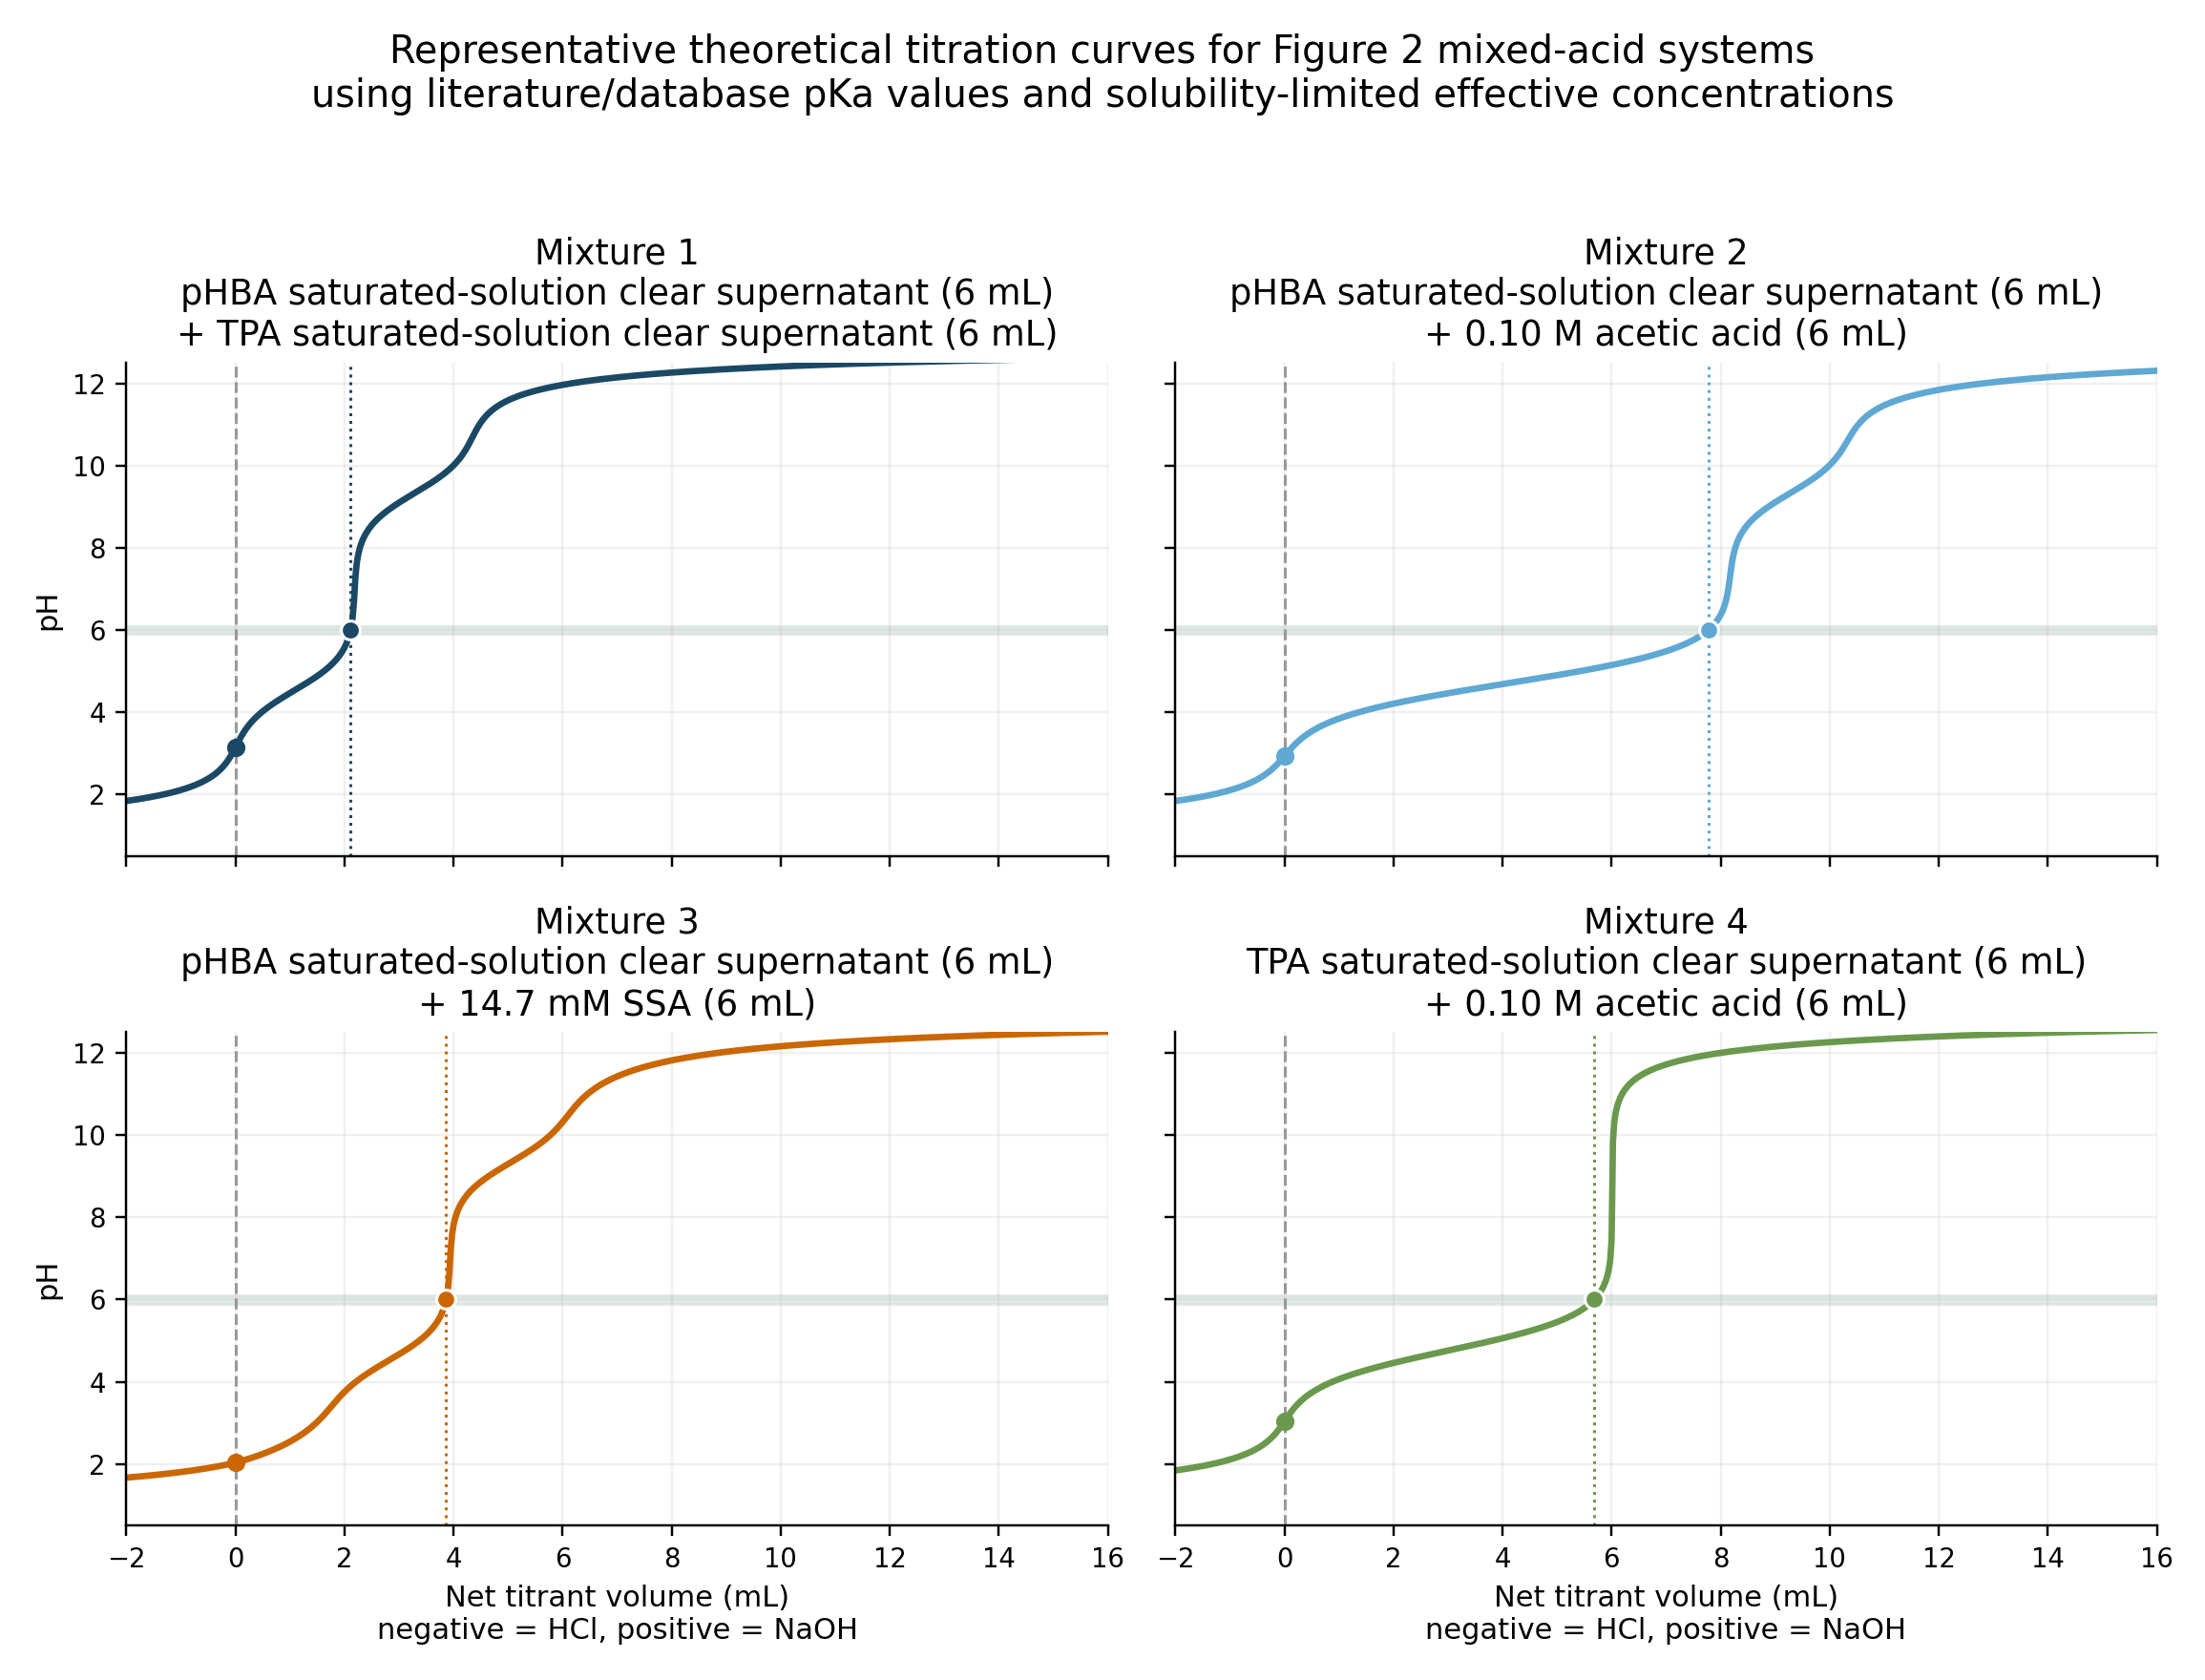

The data file committed next to this chart (first rows):
mixture, net_titrant_ml, pH
mixture_1, -2, 1.844
mixture_1, -1.975, 1.849
mixture_1, -1.95, 1.854
mixture_1, -1.925, 1.858
mixture_1, -1.9, 1.863
mixture_1, -1.875, 1.868
mixture_1, -1.85, 1.873
mixture_1, -1.825, 1.878
mixture_1, -1.8, 1.883
mixture_1, -1.775, 1.889
mixture_1, -1.75, 1.894
mixture_1, -1.725, 1.899
mixture_1, -1.7, 1.905
mixture_1, -1.675, 1.911
mixture_1, -1.65, 1.916
mixture_1, -1.625, 1.922
mixture_1, -1.6, 1.928
mixture_1, -1.575, 1.934
mixture_1, -1.55, 1.94
mixture_1, -1.525, 1.946
mixture_1, -1.5, 1.953
mixture_1, -1.475, 1.959
mixture_1, -1.45, 1.966
mixture_1, -1.425, 1.972
mixture_1, -1.4, 1.979
mixture_1, -1.375, 1.986
mixture_1, -1.35, 1.993
mixture_1, -1.325, 2
mixture_1, -1.3, 2.008
mixture_1, -1.275, 2.015
mixture_1, -1.25, 2.023
mixture_1, -1.225, 2.031
mixture_1, -1.2, 2.039
mixture_1, -1.175, 2.047
mixture_1, -1.15, 2.055
mixture_1, -1.125, 2.064
mixture_1, -1.1, 2.073
mixture_1, -1.075, 2.082
mixture_1, -1.05, 2.091
mixture_1, -1.025, 2.101
mixture_1, -1, 2.11
mixture_1, -0.9750, 2.12
mixture_1, -0.9500, 2.131
mixture_1, -0.9250, 2.141
mixture_1, -0.9000, 2.152
mixture_1, -0.8750, 2.163
mixture_1, -0.8500, 2.175
mixture_1, -0.8250, 2.186
mixture_1, -0.8000, 2.199
mixture_1, -0.7750, 2.211
mixture_1, -0.7500, 2.224
mixture_1, -0.7250, 2.238
mixture_1, -0.7000, 2.252
mixture_1, -0.6750, 2.266
mixture_1, -0.6500, 2.281
mixture_1, -0.6250, 2.297
mixture_1, -0.6000, 2.313
mixture_1, -0.5750, 2.33
mixture_1, -0.5500, 2.347
mixture_1, -0.5250, 2.366
... 2,824 more rows
